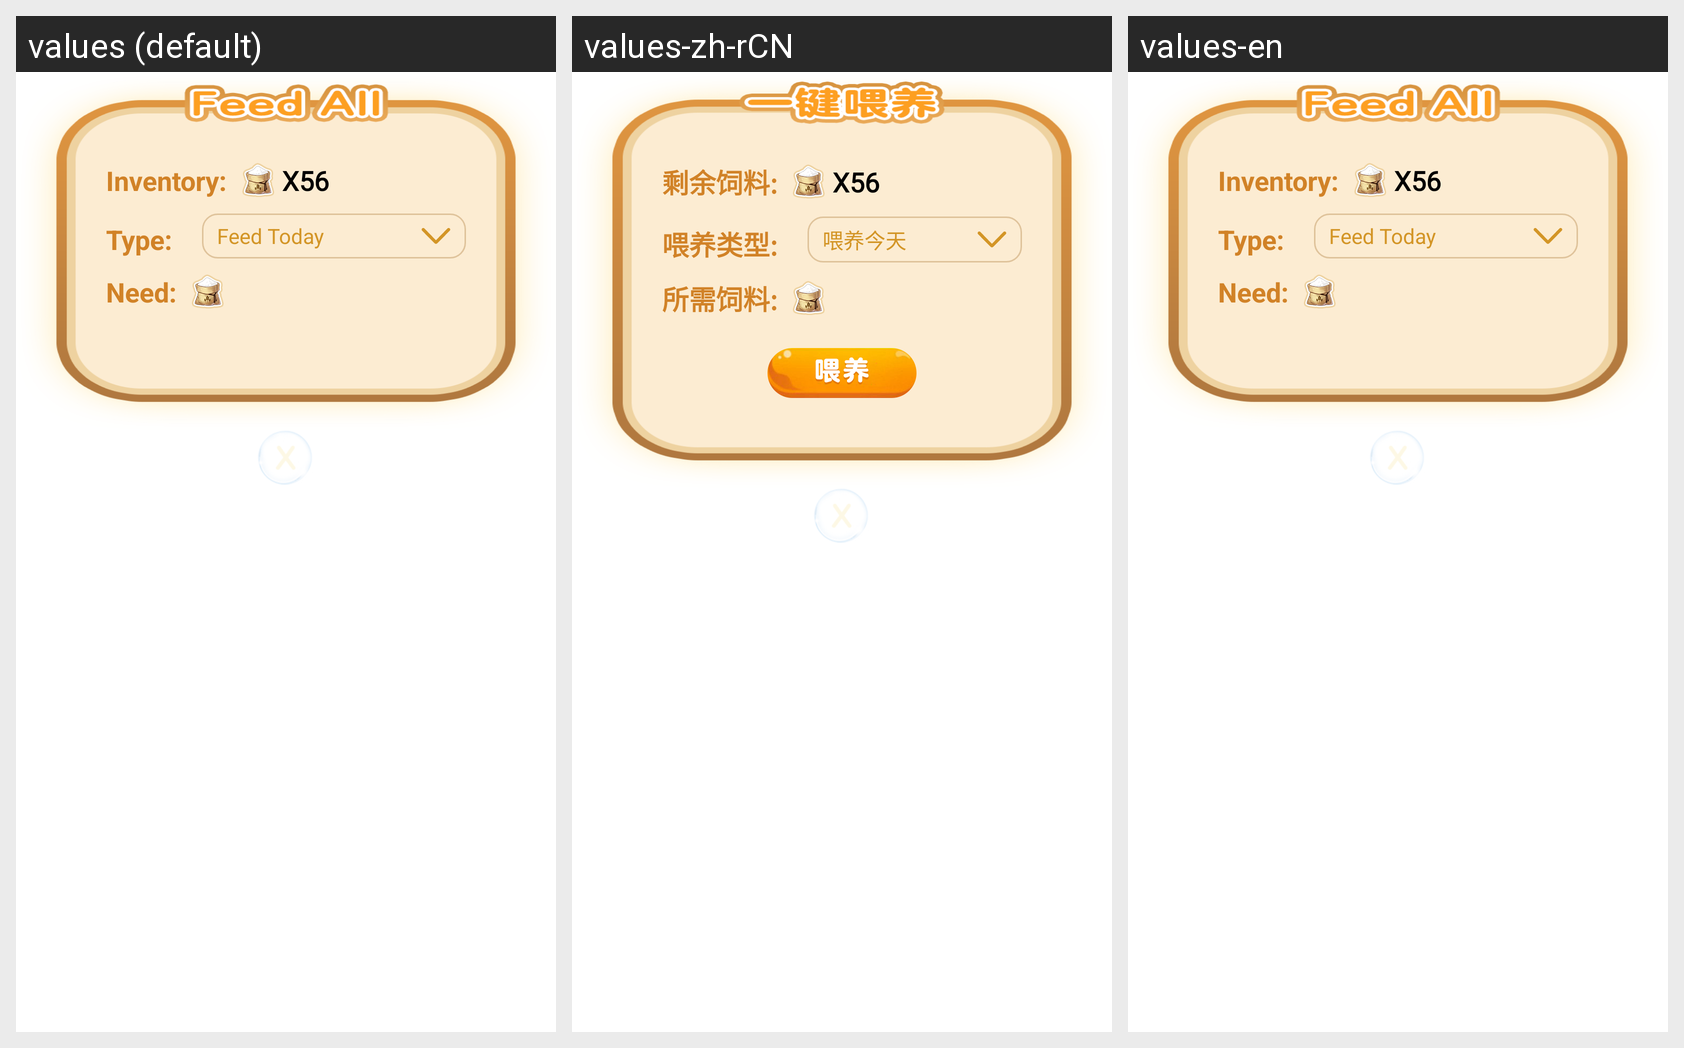

Here is an Android app screen in its default locale and in the app's own translations. Write out the translated-string differences for the strings that appear on this screen.
Android screen res/layout/dialog_feedall.xml rendered under 3 locales, left to right: values (default), values-zh-rCN, values-en. Device: Nexus 5 (rendered at 1080×1920; each locale shown at half size, 540×960, under a caption strip naming it); theme AppTheme.
Strings drawn on this screen, with the default value and each locale's value (text and hints the layout hard-codes, and strings that could not be matched under every locale, appear in the picture but are not listed):

farm_feedall_left
  values: Inventory:
  values-zh-rCN: 剩余饲料:
  values-en: Inventory:

farm_feedall_type
  values: Type:
  values-zh-rCN: 喂养类型:
  values-en: Type:

dialog_today_fodder
  values: Feed Today
  values-zh-rCN: 喂养今天
  values-en: Feed Today

farm_feedall_need
  values: Need:
  values-zh-rCN: 所需饲料:
  values-en: Need:
